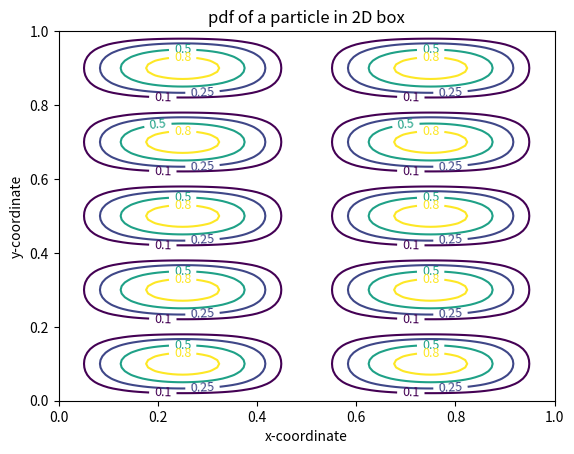

Source code (Python):
#!/usr/bin/python3

import numpy as np
import matplotlib.pyplot as plt
N = 101
x = np.linspace(0,1,N) #L=1
y = np.linspace(0,1,N)
phi = np.zeros([N,N])

#calculating phi
for i in range(N):
	for j in range(N):
		phi[i][j] = (np.sin(2*np.pi*x[i])*np.sin(5*np.pi*y[j]))**2
phi = phi.transpose()

fig,ax = plt.subplots()
levels = [0.1,0.25,0.5,0.8,]
strs = [str(i) for i in levels]
image = ax.contour(x,y,phi,levels)
fmt = {}
for l,s in zip(levels,strs):
	fmt[l]=s
ax.clabel(image,inline = True, fmt=fmt, fontsize = 9)
plt.xlabel('x-coordinate')
plt.ylabel('y-coordinate')
plt.title('pdf of a particle in 2D box')
plt.show()
		
